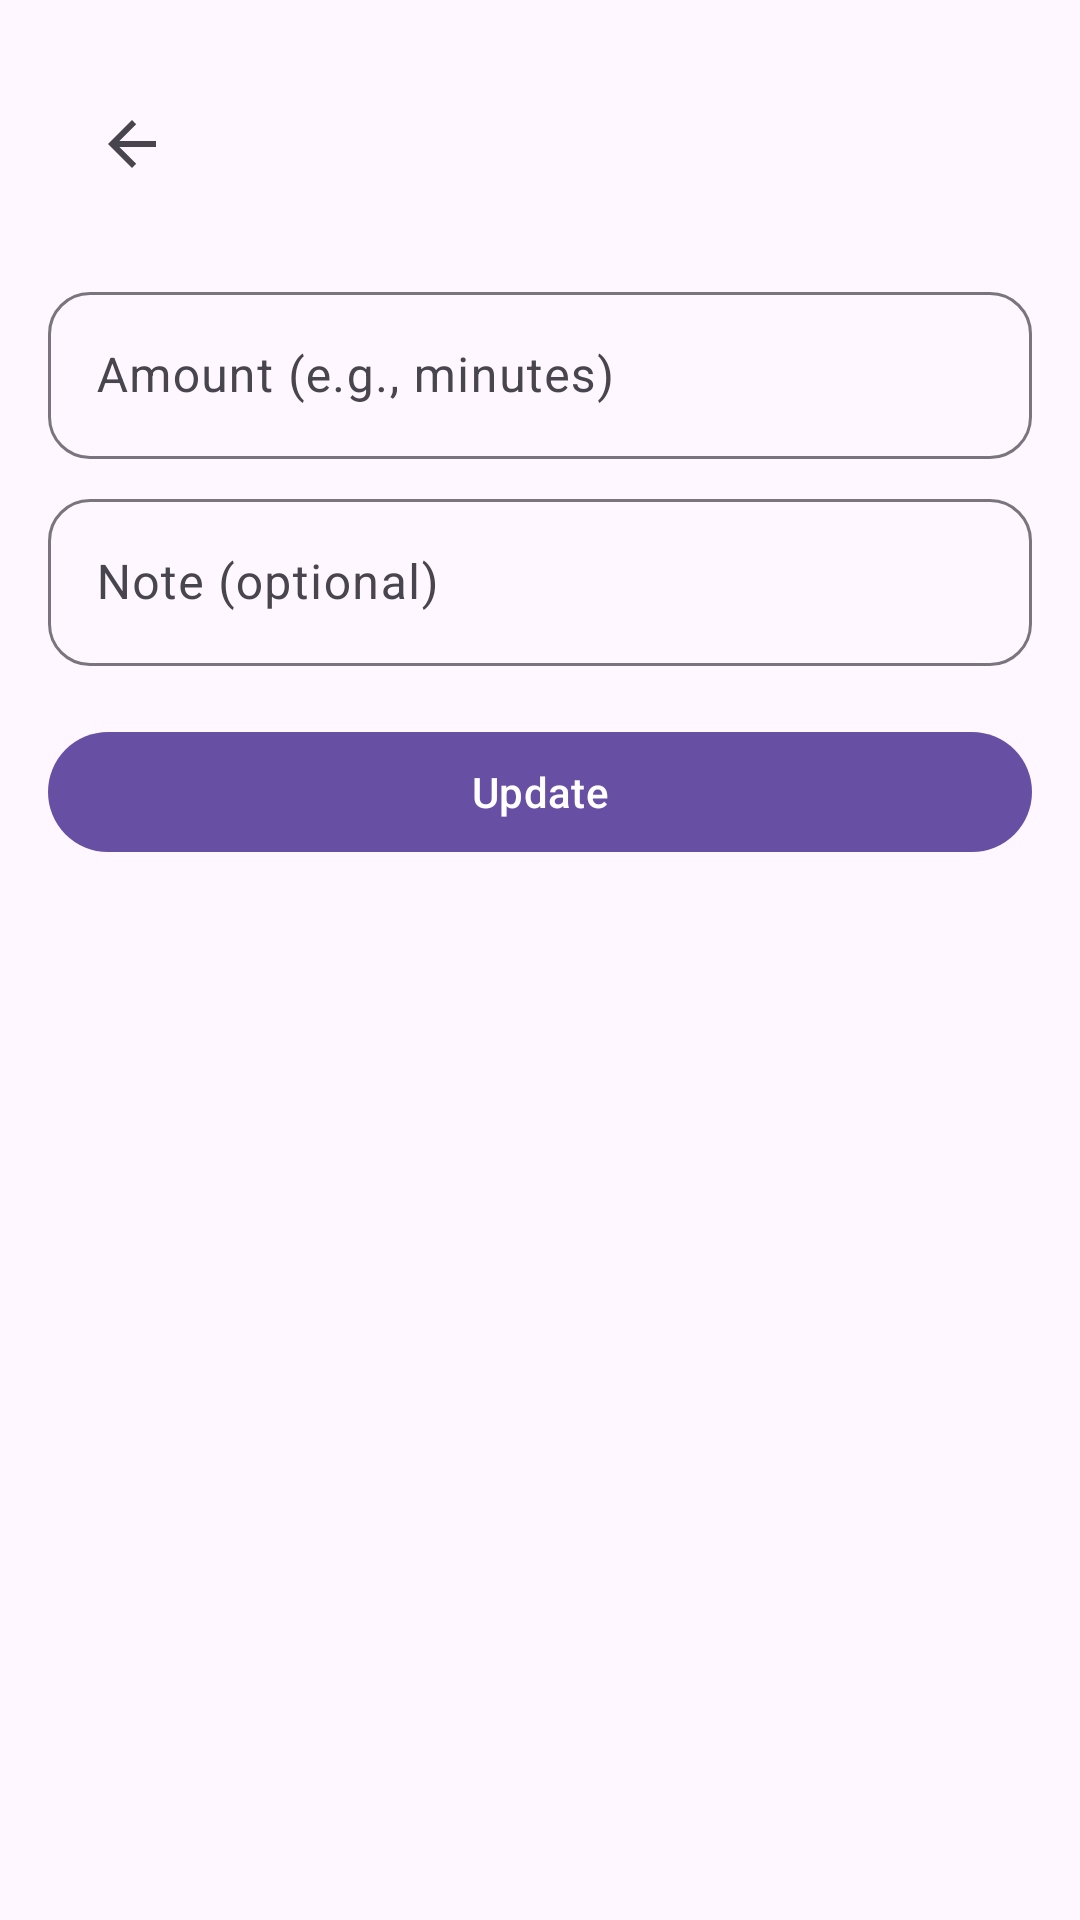

Layout XML and referenced resources for this Android screen:
<!-- AndroidManifest.xml: application theme Theme.TrackingApp -->
<!-- res/layout/activity_edit_entry.xml -->
<?xml version="1.0" encoding="utf-8"?>
<LinearLayout xmlns:android="http://schemas.android.com/apk/res/android"
    xmlns:app="http://schemas.android.com/apk/res-auto"
    android:orientation="vertical"
    android:padding="16dp"
    android:layout_width="match_parent"
    android:layout_height="match_parent">

    
    <com.google.android.material.appbar.MaterialToolbar
        android:id="@+id/toolbar"
        android:layout_width="match_parent"
        android:layout_height="wrap_content"
        android:title="@string/title_edit_entry"
        app:navigationIcon="?attr/homeAsUpIndicator" />

    
    <com.google.android.material.textfield.TextInputLayout
        android:layout_width="match_parent"
        android:layout_height="wrap_content"
        android:layout_marginTop="12dp">

        <com.google.android.material.textfield.TextInputEditText
            android:id="@+id/etAmount"
            android:inputType="number"
            android:hint="@string/hint_amount"
            android:layout_width="match_parent"
            android:layout_height="wrap_content" />
    </com.google.android.material.textfield.TextInputLayout>

    
    <com.google.android.material.textfield.TextInputLayout
        android:layout_width="match_parent"
        android:layout_height="wrap_content"
        android:layout_marginTop="8dp">

        <com.google.android.material.textfield.TextInputEditText
            android:id="@+id/etNote"
            android:hint="@string/hint_note"
            android:layout_width="match_parent"
            android:layout_height="wrap_content" />
    </com.google.android.material.textfield.TextInputLayout>

    
    <com.google.android.material.button.MaterialButton
        android:id="@+id/btnUpdate"
        android:layout_width="match_parent"
        android:layout_height="wrap_content"
        android:text="@string/update"
        android:layout_marginTop="16dp" />
</LinearLayout>
<!-- resources referenced by this layout -->
<resources>
  <string name="hint_amount">Amount (e.g., minutes)</string>
  <string name="hint_note">Note (optional)</string>
  <string name="title_edit_entry">Edit Entry</string>
  <string name="update">Update</string>
  <style name="Theme.TrackingApp" parent="Theme.Material3.DayNight.NoActionBar">
          <item name="android:statusBarColor">@android:color/transparent</item>
          
          <item name="materialButtonStyle">@style/App.Button</item>
          <item name="materialCardViewStyle">@style/App.Card</item>
          <item name="textInputStyle">@style/App.TextInput</item>
      </style>
  <style name="App.Button" parent="Widget.Material3.Button">
          <item name="android:minHeight">52dp</item>
          <item name="android:insetTop">6dp</item>
          <item name="android:insetBottom">6dp</item>
          <item name="android:paddingStart">16dp</item>
          <item name="android:paddingEnd">16dp</item>
          <item name="iconGravity">textStart</item>
          <item name="iconSize">20dp</item>
      </style>
  <style name="App.Card" parent="Widget.Material3.CardView.Filled">
          <item name="android:padding">16dp</item>
      </style>
  <style name="App.TextInput" parent="Widget.Material3.TextInputLayout.OutlinedBox">
          <item name="boxStrokeWidth">1dp</item>
          <item name="boxCornerRadiusTopStart">14dp</item>
          <item name="boxCornerRadiusTopEnd">14dp</item>
          <item name="boxCornerRadiusBottomStart">14dp</item>
          <item name="boxCornerRadiusBottomEnd">14dp</item>
      </style>
</resources>
